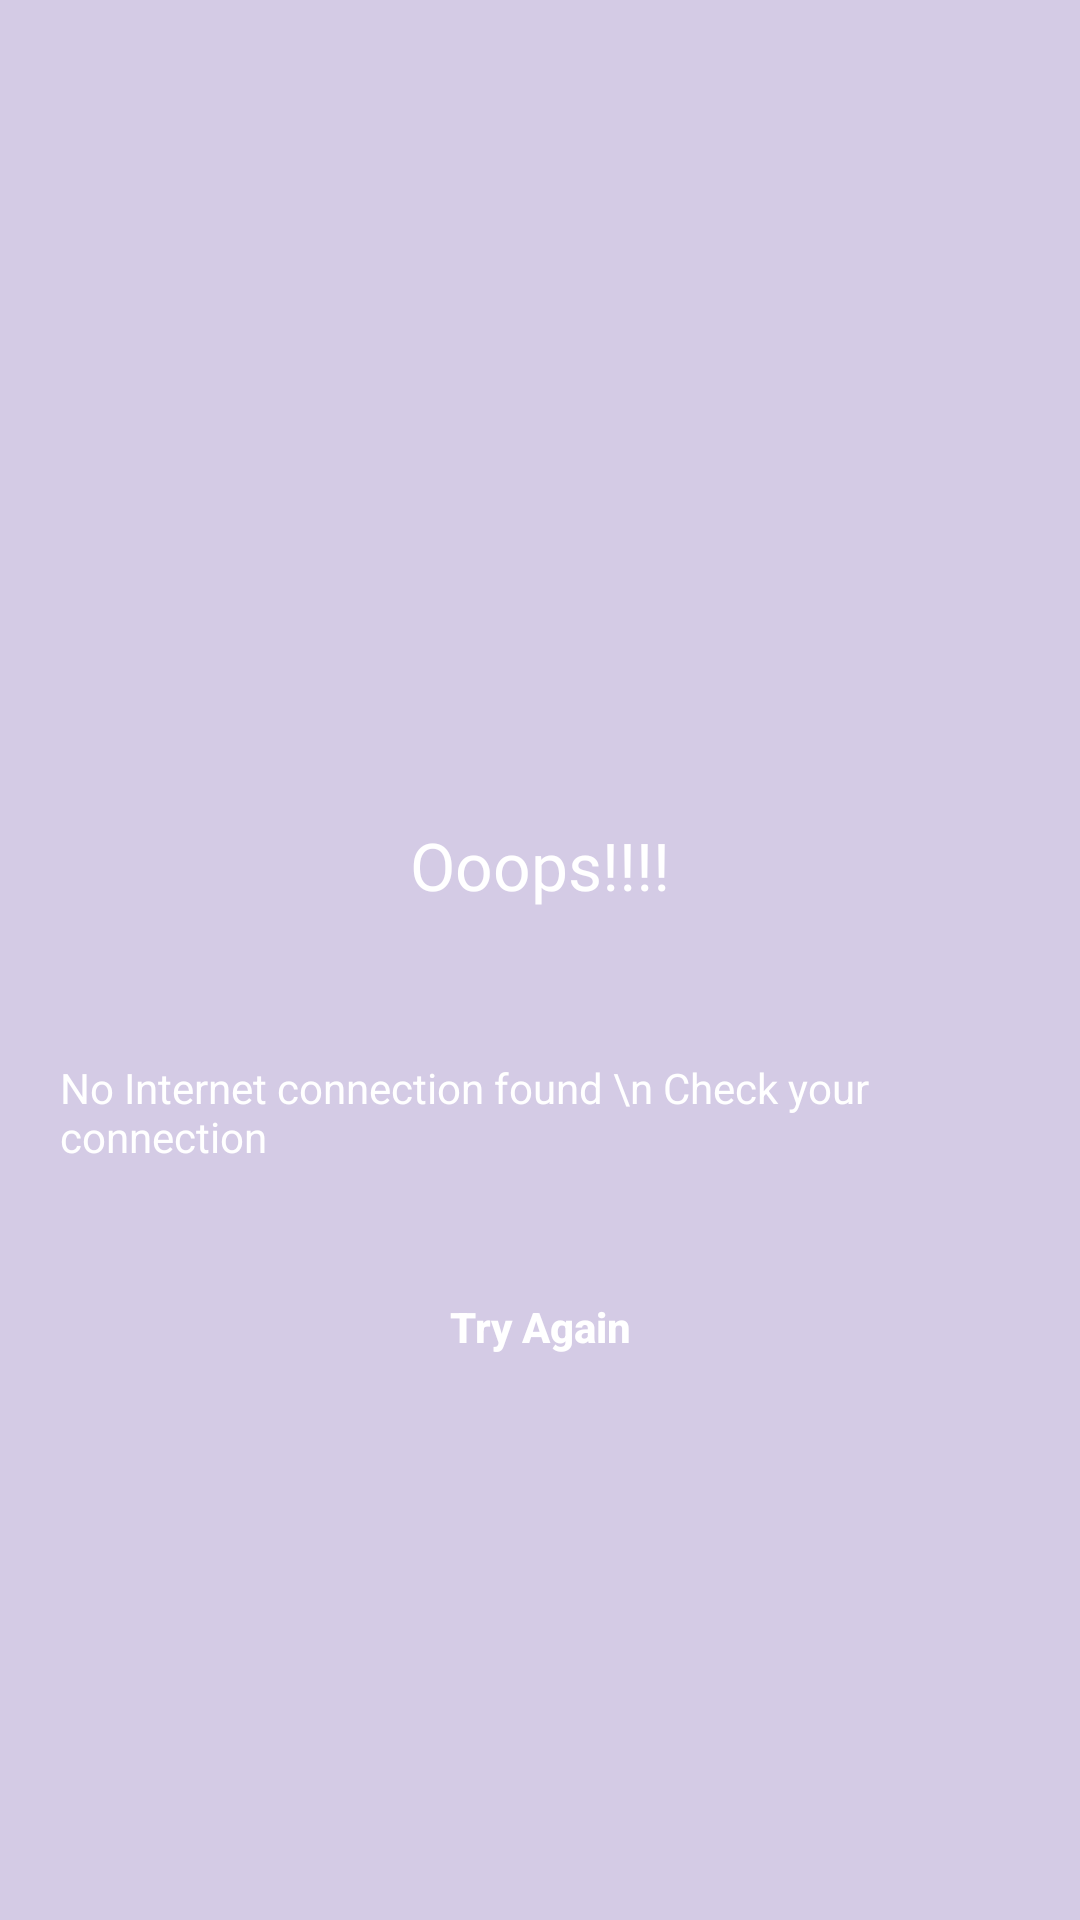

Android layout source for this screen:
<!-- AndroidManifest.xml: application theme Theme.Wirenti -->
<!-- res/layout/halo.xml -->
<?xml version="1.0" encoding="utf-8"?>
<LinearLayout
    xmlns:android="http://schemas.android.com/apk/res/android"
    android:layout_width="match_parent"
    android:orientation="vertical"
    android:padding="20dp"
    android:gravity="center"
    android:background="@color/card1"
    android:layout_height="wrap_content">

    <ImageView
        android:layout_width="100dp"
        android:layout_height="100dp"
        android:src="@drawable/croos"/>

    <TextView
        android:layout_width="wrap_content"
        android:layout_height="wrap_content"
        android:text="Ooops!!!!"
        android:textColor="@color/white"
        android:fontFamily="@font/gothicbo"
        android:textAppearance="@style/TextAppearance.AppCompat.Large"/>

    <TextView
        android:layout_width="wrap_content"
        android:layout_height="wrap_content"
        android:text="No Internet connection found \n Check your connection"
        android:textColor="@color/white"
        android:fontFamily="sans-serif"
        android:layout_marginTop="50dp"
        android:textAppearance="@style/TextAppearance.AppCompat.Small"/>

    <Button
        android:layout_width="wrap_content"
        android:layout_height="wrap_content"
        android:textAllCaps="false"
        android:textStyle="bold"
        android:id="@+id/try_a"
        android:background="@drawable/round2"
        android:textColor="@color/white"
        android:text="Try Again"
        android:layout_marginTop="30dp"/>

</LinearLayout>
<!-- resources referenced by this layout -->
<resources>
  <color name="card1">#d4cbe5</color>
  <color name="white">#FFFFFFFF</color>
  <style name="Theme.Wirenti" parent="Theme.MaterialComponents.DayNight.NoActionBar">
          
          <item name="colorPrimary">@color/purple_500</item>
          <item name="colorPrimaryVariant">@color/purple_700</item>
          <item name="colorOnPrimary">@color/white</item>
          
          <item name="colorSecondary">@color/teal_200</item>
          <item name="colorSecondaryVariant">@color/teal_700</item>
          <item name="colorOnSecondary">@color/black</item>
          
          <item name="android:statusBarColor" tools:targetApi="l">?attr/colorPrimaryVariant</item>
          
          <item name="android:windowDisablePreview">true</item>
      </style>
  <color name="purple_500">#64ddbb</color>
  <color name="purple_700">#FF3700B3</color>
  <color name="teal_200">#FF03DAC5</color>
  <color name="teal_700">#FF018786</color>
  <color name="black">#FF000000</color>
</resources>
